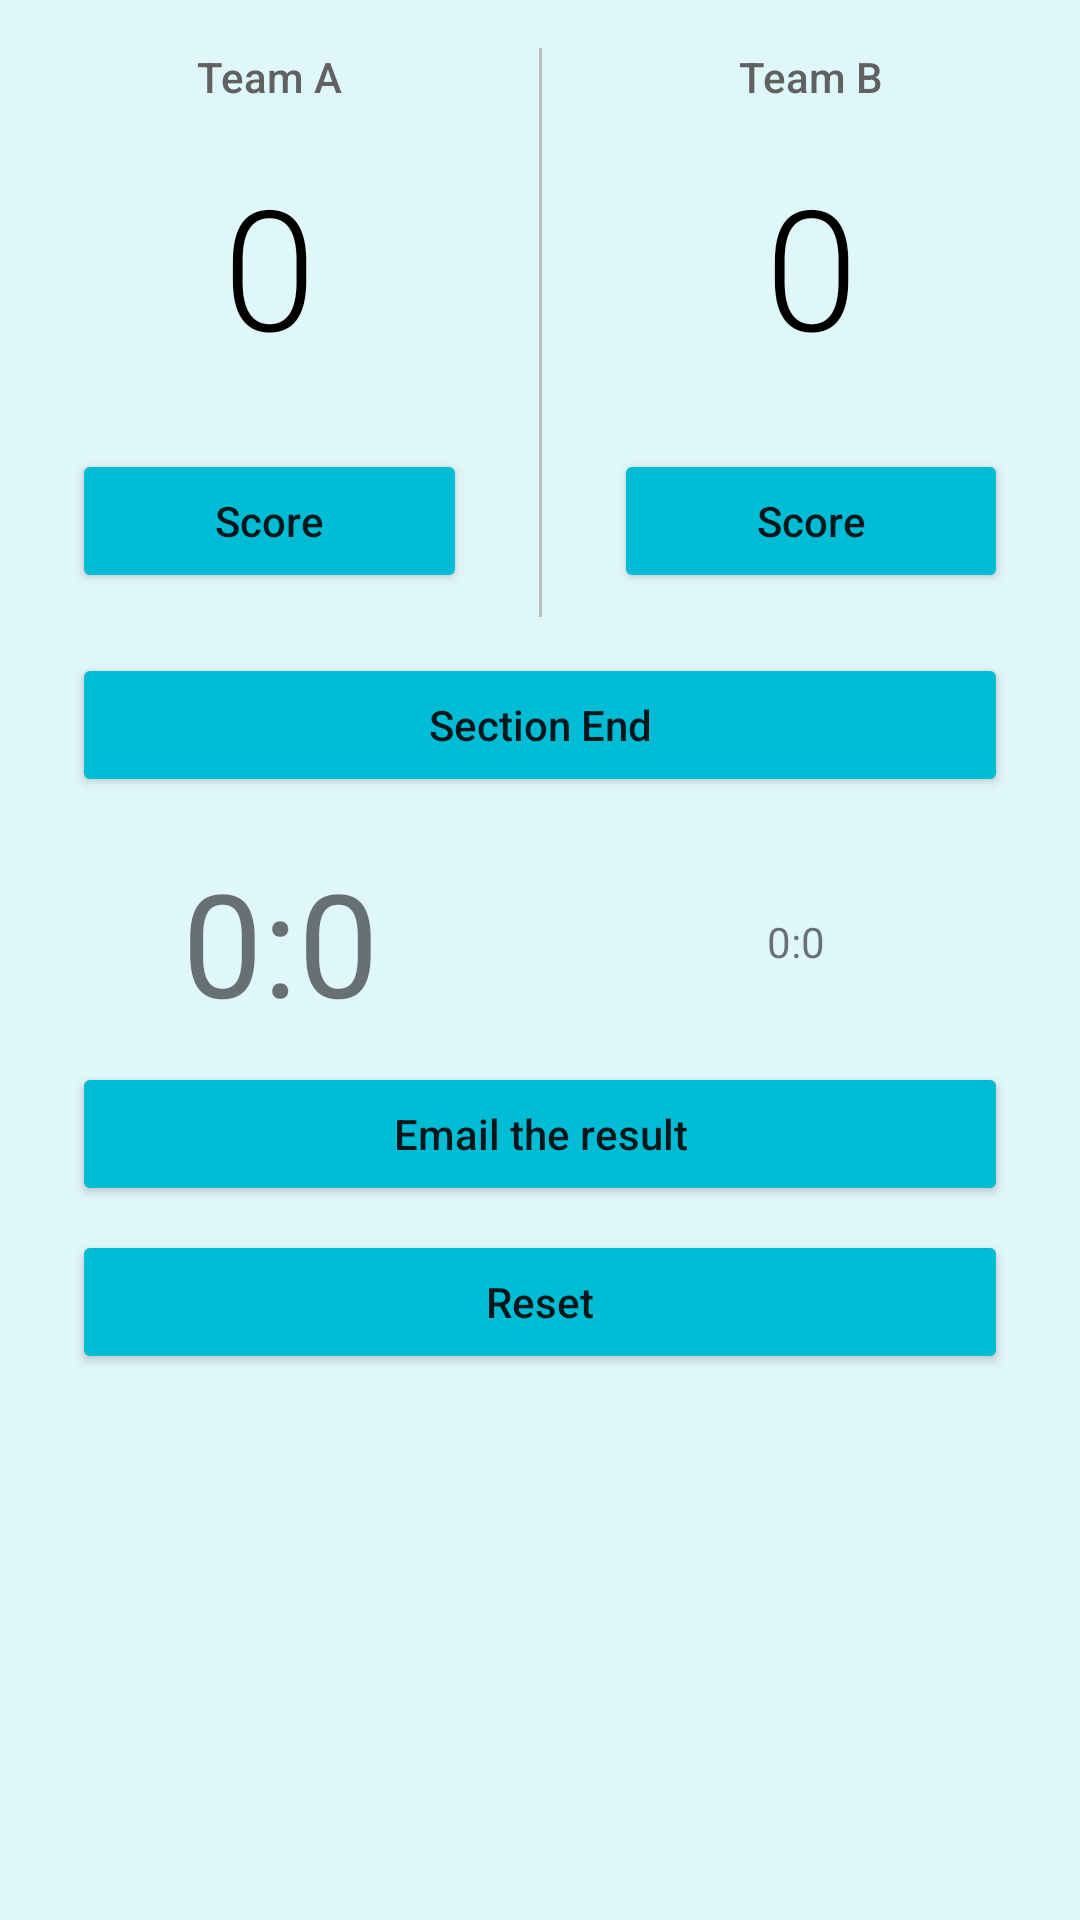

Here is an Android app screen rendered from its layout file. Give the layout XML and the strings, colors and styles it references.
<!-- AndroidManifest.xml: application theme AppTheme -->
<!-- res/layout/soccer_score.xml -->
<?xml version="1.0" encoding="utf-8"?>
<LinearLayout xmlns:android="http://schemas.android.com/apk/res/android"
    android:orientation="vertical" android:layout_width="match_parent"
    android:layout_height="match_parent">
    <ScrollView
        android:layout_width="match_parent"
        android:layout_height="wrap_content"
        android:scrollbars="vertical">
        <LinearLayout
            android:layout_width="match_parent"
            android:layout_height="wrap_content"
            android:orientation="vertical">
            <LinearLayout
                android:id="@+id/score_board"
                android:layout_width="match_parent"
                android:layout_height="wrap_content">

                <LinearLayout
                    android:layout_width="match_parent"
                    android:layout_height="wrap_content"
                    android:layout_weight="1"
                    android:orientation="vertical">

                    <TextView
                        android:layout_width="match_parent"
                        android:layout_height="wrap_content"
                        android:fontFamily="sans-serif-medium"
                        android:gravity="center_horizontal"
                        android:padding="16dp"
                        android:text="Team A"
                        android:textColor="#616161"
                        android:textSize="14sp" />

                    <TextView
                        android:id="@+id/team_a_scoreA_soc"
                        android:layout_width="match_parent"
                        android:layout_height="wrap_content"
                        android:fontFamily="sans-serif-light"
                        android:gravity="center_horizontal"
                        android:paddingBottom="24dp"
                        android:text="0"
                        android:textColor="#000000"
                        android:textSize="56sp" />

                    <Button
                        android:id="@+id/freeThrowASoc"
                        android:layout_width="match_parent"
                        android:layout_height="wrap_content"
                        android:layout_marginBottom="8dp"
                        android:layout_marginLeft="24dp"
                        android:layout_marginRight="24dp"
                        android:onClick="freeThrowASoc"
                        android:textAllCaps="false"
                        android:text="@string/score" />
                </LinearLayout>


                <View
                    android:layout_width="1dp"
                    android:layout_height="match_parent"
                    android:layout_marginTop="16dp"
                    android:background="#BDBDBD" />

                <LinearLayout
                    android:layout_width="match_parent"
                    android:layout_height="wrap_content"
                    android:layout_weight="1"
                    android:orientation="vertical">

                    <TextView
                        android:layout_width="match_parent"
                        android:layout_height="wrap_content"
                        android:fontFamily="sans-serif-medium"
                        android:gravity="center_horizontal"
                        android:padding="16dp"
                        android:text="Team B"
                        android:textColor="#616161"
                        android:textSize="14sp" />

                    <TextView
                        android:id="@+id/team_a_scoreB_soc"
                        android:layout_width="match_parent"
                        android:layout_height="wrap_content"
                        android:fontFamily="sans-serif-light"
                        android:gravity="center_horizontal"
                        android:paddingBottom="24dp"
                        android:text="0"
                        android:textColor="#000000"
                        android:textSize="56sp" />



                    <Button
                        android:id="@+id/freeThrowBSoc"
                        android:layout_width="match_parent"
                        android:layout_height="wrap_content"
                        android:layout_marginBottom="8dp"
                        android:layout_marginLeft="24dp"
                        android:layout_marginRight="24dp"
                        android:onClick="freeThrowBSoc"
                        android:textAllCaps="false"
                        android:text="@string/score"/>
                </LinearLayout>

            </LinearLayout>
            <Button
                android:layout_marginTop="12dp"
                android:layout_height="wrap_content"
                android:layout_width="match_parent"
                android:text="@string/section_end"
                android:layout_marginBottom="8dp"
                android:layout_marginLeft="24dp"
                android:layout_marginRight="24dp"
                android:onClick="sectionEndSoc"
                android:textAllCaps="false"
                android:id="@+id/section_end_soc" />

            <LinearLayout

                android:layout_width="match_parent"
                android:layout_height="wrap_content"
                android:layout_margin="8dp"
                android:orientation="horizontal"
                >
                <TextView
                    android:id="@+id/big_point_soc"
                    android:layout_width="wrap_content"
                    android:layout_height="wrap_content"
                    android:layout_alignParentLeft="true"
                    android:textSize="48sp"
                    android:gravity="center"
                    android:layout_gravity="top"
                    android:text="0:0"
                    android:layout_weight="1"/>
                <TextView
                    android:id="@+id/small_point_soc"
                    android:layout_width="wrap_content"
                    android:layout_height="wrap_content"
                    android:layout_alignParentRight="true"
                    android:layout_weight="1"
                    android:layout_gravity="center"
                    android:gravity="center"
                    android:layout_marginRight="24dp"
                    android:layout_marginLeft="24dp"
                    android:text="0:0"/>

            </LinearLayout>

            <Button
                android:layout_height="wrap_content"
                android:layout_width="match_parent"
                android:text="@string/email"
                android:layout_marginBottom="8dp"
                android:layout_marginLeft="24dp"
                android:layout_marginRight="24dp"
                android:textAllCaps="false"
                android:onClick="sendMailSoc"
                android:id="@+id/email_result_soc" />
            
            <Button
                android:id="@+id/reset_soc"
                android:layout_width="match_parent"
                android:layout_height="wrap_content"
                android:layout_alignParentBottom="true"
                android:layout_alignParentRight="true"
                android:layout_marginBottom="24dp"
                android:layout_marginLeft="24dp"
                android:layout_marginRight="24dp"
                android:gravity="center"
                android:onClick="resetSoc"
                android:textAllCaps="false"
                android:text="@string/reset"
                />
        </LinearLayout>
    </ScrollView>
</LinearLayout>
<!-- resources referenced by this layout -->
<resources>
  <string name="email">Email the result</string>
  <string name="reset">Reset</string>
  <string name="score">Score</string>
  <string name="section_end">Section End</string>
  <style name="AppTheme" parent="SoccerTheme">
          
          <item name="colorPrimary">#0288D1</item>
          <item name="colorPrimaryDark">#607D8B</item>
          
          <item name="colorAccent">#0277BD</item>
          <item name="colorButtonNormal">#00BCD4</item>
          
          <item name="android:windowBackground">@color/back2</item>
      </style>
  <style name="SoccerTheme" parent="Theme.AppCompat.Light">
          <item name="colorPrimary">#4CAF50</item>
          <item name="colorPrimaryDark">#00695C</item>
          <item name="colorAccent">#43A047</item>
          <item name="colorButtonNormal">#81C784</item>
          
          <item name="android:windowBackground">@color/back1</item>
      </style>
  <color name="back2">#E0F7FA</color>
  <color name="back1">#E8F5E9</color>
</resources>
